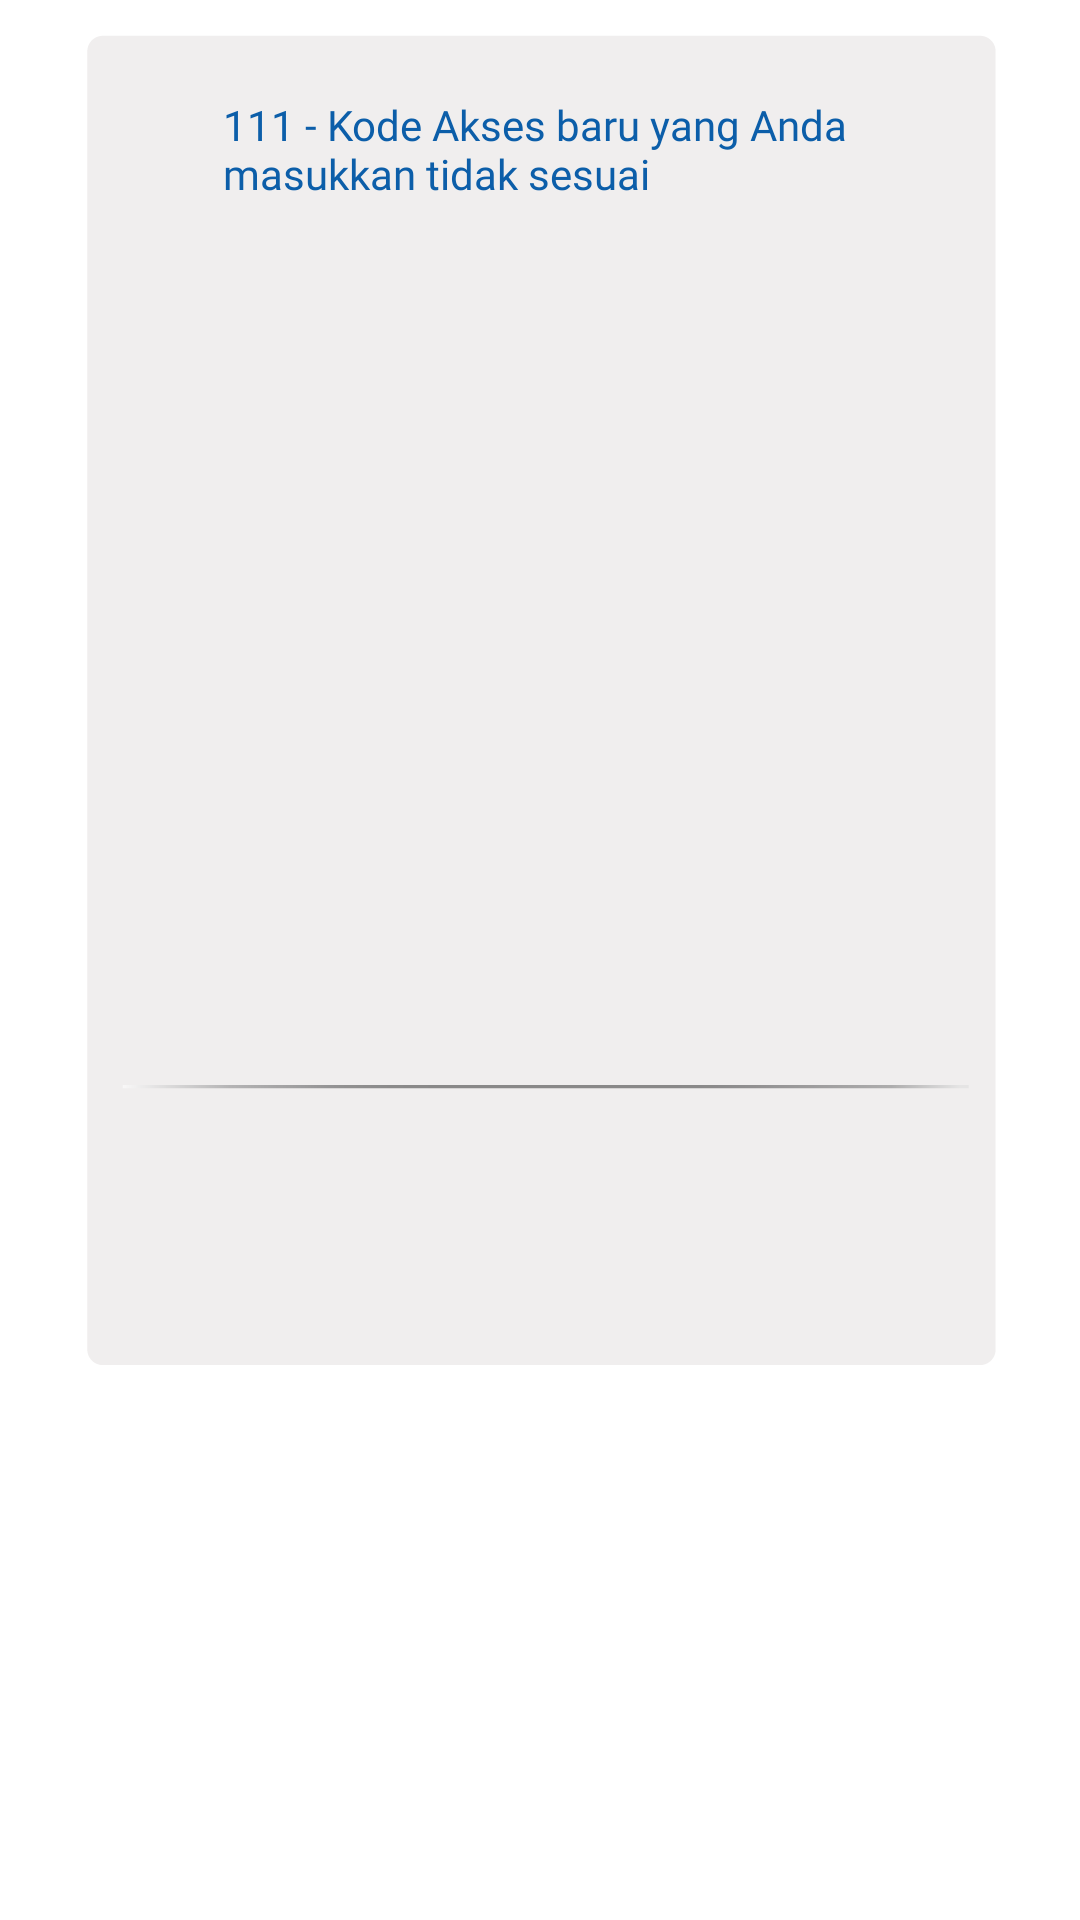

Android layout source for this screen:
<!-- AndroidManifest.xml: application theme Theme.BCAMobiIe -->
<!-- res/layout/alert_wrong_code_acces.xml -->
<?xml version="1.0" encoding="utf-8"?>
<androidx.constraintlayout.widget.ConstraintLayout xmlns:android="http://schemas.android.com/apk/res/android"
    android:layout_width="match_parent"
    android:layout_height="wrap_content"
    xmlns:app="http://schemas.android.com/apk/res-auto">

    <ImageView
        android:id="@+id/bgwrong"
        android:layout_width="wrap_content"
        android:layout_height="wrap_content"
        android:src="@drawable/bgalertwrong"
        app:layout_constraintEnd_toEndOf="parent"
        app:layout_constraintStart_toStartOf="parent"
        app:layout_constraintTop_toTopOf="parent" />

    <TextView
        android:layout_width="wrap_content"
        android:layout_height="wrap_content"
        android:layout_marginTop="32dp"
        android:fontFamily="@font/robotoregular"
        android:text="@string/incorret_code_acces"
        android:textColor="@color/blue_text_color"
        app:layout_constraintEnd_toEndOf="@+id/bgwrong"
        app:layout_constraintStart_toStartOf="@+id/bgwrong"
        app:layout_constraintTop_toTopOf="@id/bgwrong" />

    <ImageButton
        android:id="@+id/btnOkInccoreCode"
        android:layout_width="120dp"
        android:layout_height="50dp"
        android:layout_marginBottom="36dp"
        android:background="@drawable/clickbtnbackalertwrongselector"
        app:layout_constraintBottom_toBottomOf="@+id/bgwrong"
        app:layout_constraintEnd_toEndOf="@+id/bgwrong"
        app:layout_constraintStart_toStartOf="@+id/bgwrong" />


</androidx.constraintlayout.widget.ConstraintLayout>
<!-- resources referenced by this layout -->
<resources>
  <color name="blue_text_color">#0c5ea9</color>
  <!-- drawable bgalertwrong: png bitmap (drawable-xxhdpi, 9298 bytes) -->
  <string name="incorret_code_acces">111 - Kode Akses baru yang Anda \nmasukkan tidak sesuai</string>
  <style name="Theme.BCAMobiIe" parent="Theme.MaterialComponents.DayNight.DarkActionBar">
          
          <item name="colorPrimary">@color/purple_500</item>
          <item name="colorPrimaryVariant">@color/purple_700</item>
          <item name="colorOnPrimary">@color/white</item>
          
          <item name="colorSecondary">@color/teal_200</item>
          <item name="colorSecondaryVariant">@color/teal_700</item>
          <item name="colorOnSecondary">@color/black</item>
          
          <item name="android:statusBarColor">@color/black</item>
          <item name="android:navigationBarColor">@color/black</item>
          
      </style>
  <color name="purple_500">#FF6200EE</color>
  <color name="purple_700">#FF3700B3</color>
  <color name="white">#FFFFFFFF</color>
  <color name="teal_200">#FF03DAC5</color>
  <color name="teal_700">#FF018786</color>
  <color name="black">#FF000000</color>
</resources>
